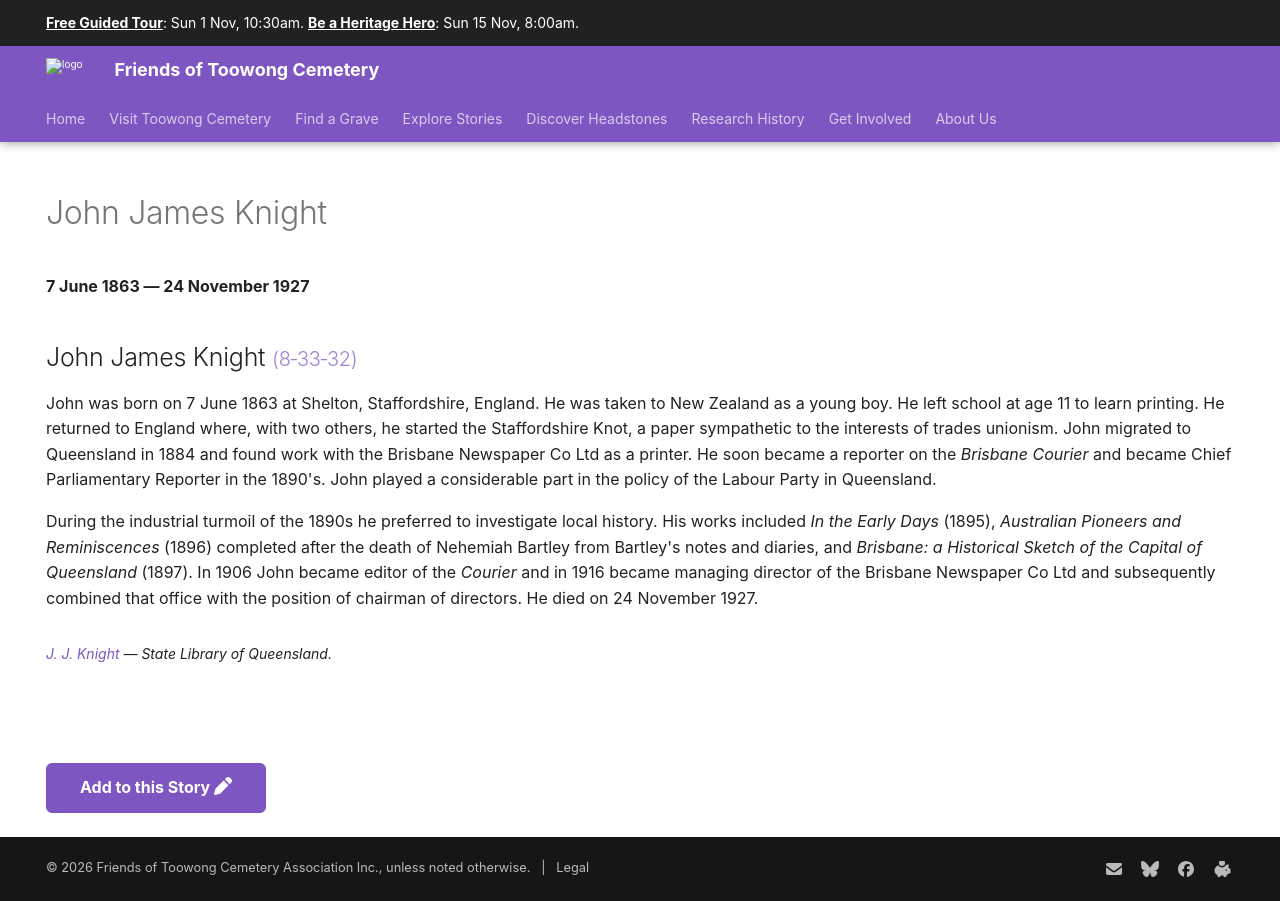

repository: 1871fotc/1871fotc.github.io · page: research/john-james-knight/index.html · generator: mkdocs

---
hide:
  - toc
  - navigation 
---

# John James Knight

**7 June 1863 — 24 November 1927**

--8<-- "snippets/john-james-knight.md"

--8<-- "snippets/add-to-this-story.md"
